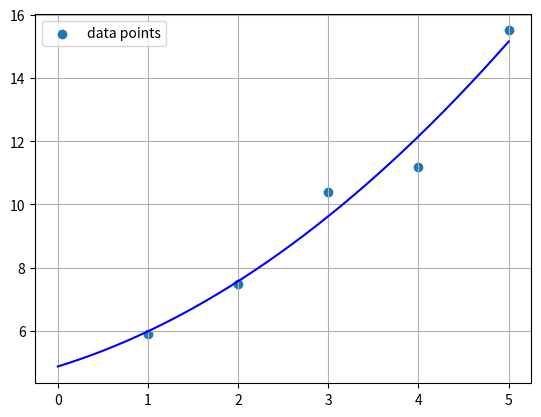

Reproduce this figure in Python.
# CS 1101 - Week 11 - Exercise 06

import numpy as np
import matplotlib.pyplot as plt
import pandas as pd

x = np.array([1, 2, 3, 4, 5])
y = np.array([5.9, 7.5, 10.4, 11.2, 15.5])

coeff = np.polyfit(x, y, deg=2)
f = np.poly1d(coeff)

XX = np.linspace(0, 5, 1000)
YY = f(XX)
plt.scatter(x, y, label='data points')
plt.legend()
plt.grid(True)
plt.plot(XX, YY, c='blue')
plt.show()
